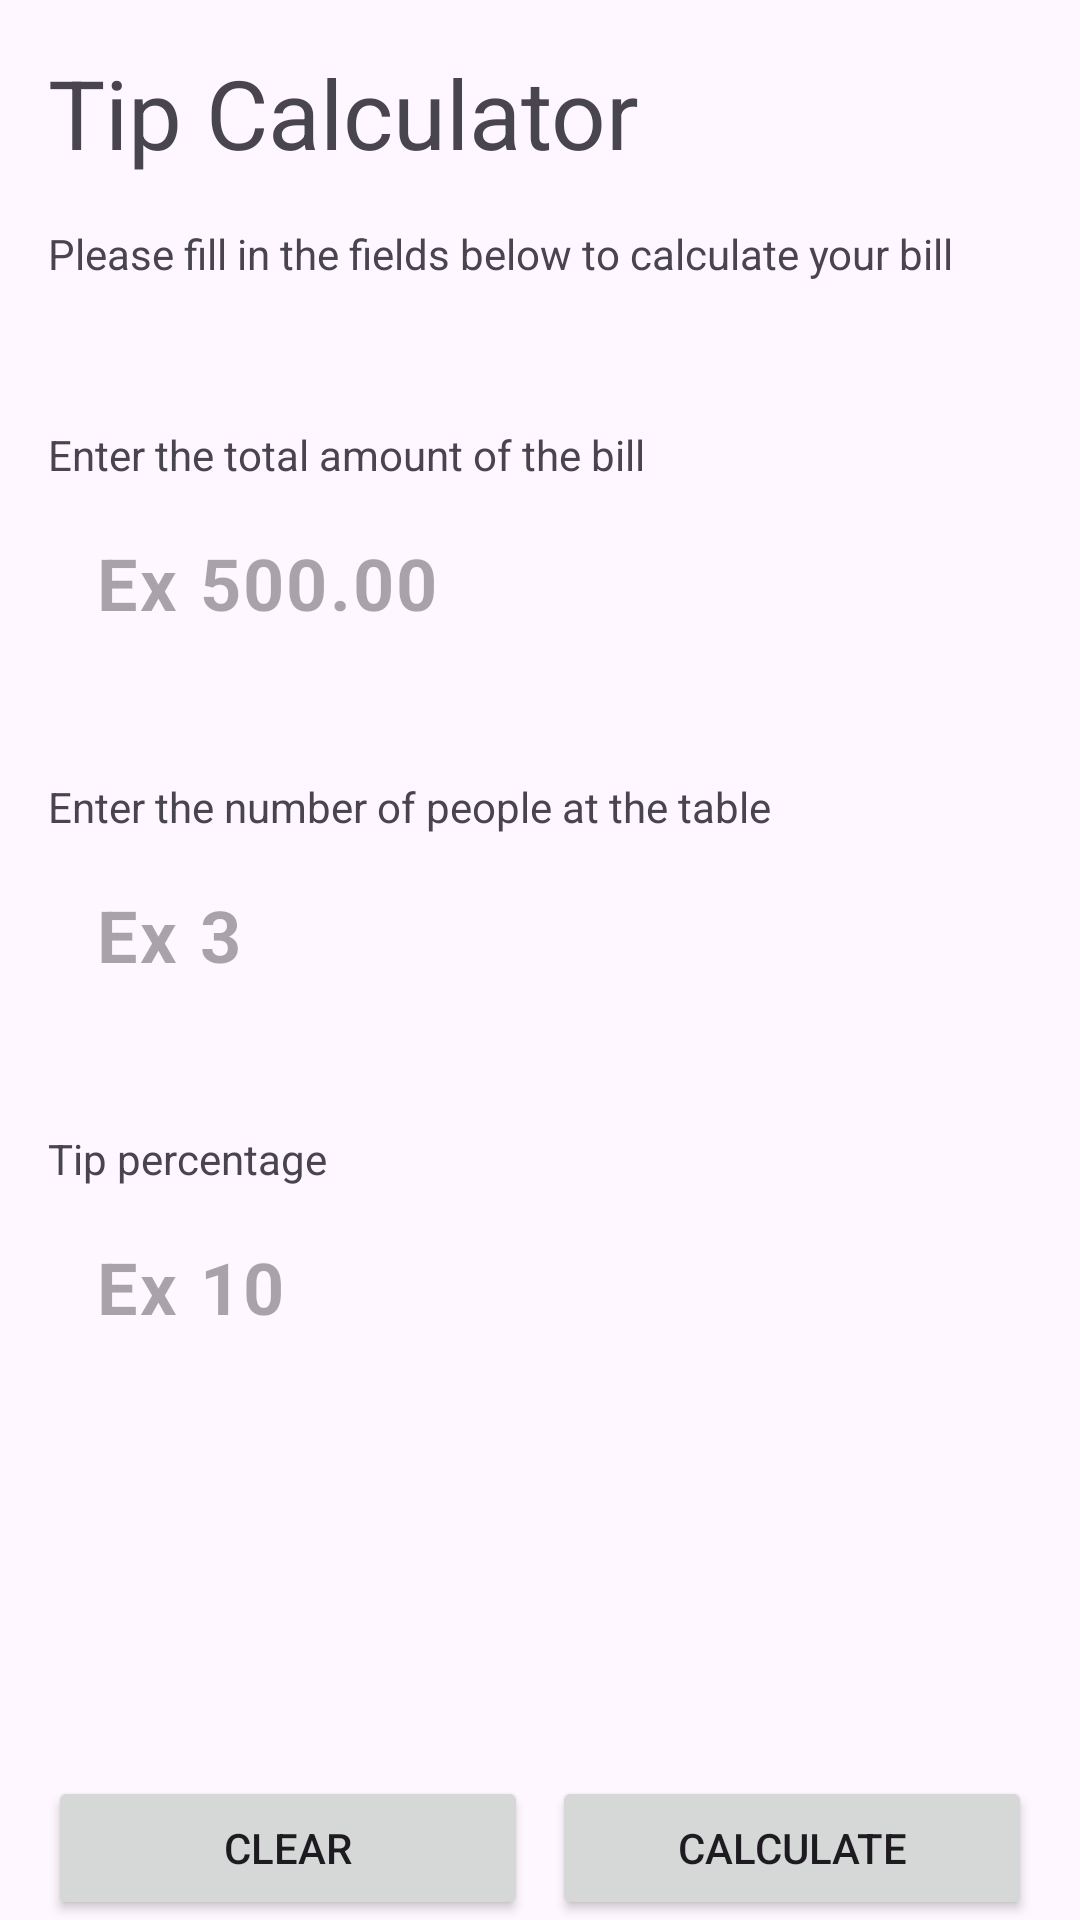

Layout XML and referenced resources for this Android screen:
<!-- AndroidManifest.xml: application theme Theme.Tip_calculator -->
<!-- res/layout/activity_main.xml -->
<?xml version="1.0" encoding="utf-8"?>
<androidx.constraintlayout.widget.ConstraintLayout xmlns:android="http://schemas.android.com/apk/res/android"
    xmlns:app="http://schemas.android.com/apk/res-auto"
    xmlns:tools="http://schemas.android.com/tools"
    android:id="@+id/main"
    android:layout_width="match_parent"
    android:layout_height="match_parent"
    tools:context=".MainActivity">

    <TextView
        android:id="@+id/tv_title"
        android:layout_width="match_parent"
        android:layout_height="wrap_content"
        android:layout_margin="16dp"
        android:text="Tip Calculator"
        android:textSize="32sp"
        app:layout_constraintEnd_toEndOf="parent"
        app:layout_constraintStart_toStartOf="parent"
        app:layout_constraintTop_toTopOf="parent" />

    <TextView
        android:id="@+id/tv_subtitle"
        android:layout_width="match_parent"
        android:layout_height="wrap_content"
        android:layout_margin="16dp"
        android:text="Please fill in the fields below to calculate your bill"
        app:layout_constraintEnd_toEndOf="parent"
        app:layout_constraintStart_toStartOf="parent"
        app:layout_constraintTop_toBottomOf="@+id/tv_title" />

    <TextView
        android:id="@+id/hint_total_table"
        android:layout_width="wrap_content"
        android:layout_height="wrap_content"
        android:layout_marginTop="48dp"
        android:text="Enter the total amount of the bill"
        app:layout_constraintStart_toStartOf="@+id/tv_subtitle"
        app:layout_constraintTop_toBottomOf="@+id/tv_subtitle" />

    <com.google.android.material.textfield.TextInputLayout
        android:id="@+id/til_total"
        android:layout_width="match_parent"
        android:layout_height="wrap_content"
        android:layout_marginStart="16dp"
        android:layout_marginEnd="16dp"
        app:boxStrokeWidth="0dp"
        app:boxStrokeWidthFocused="0dp"
        app:hintEnabled="false"
        app:layout_constraintEnd_toEndOf="parent"
        app:layout_constraintStart_toStartOf="parent"
        app:layout_constraintTop_toBottomOf="@+id/hint_total_table">

        <com.google.android.material.textfield.TextInputEditText
            android:id="@+id/tie_total"
            android:layout_width="match_parent"
            android:layout_height="match_parent"
            android:hint="Ex 500.00"
            android:inputType="numberDecimal"
            android:paddingStart="0dp"
            android:textSize="24sp"
            android:textStyle="bold">

        </com.google.android.material.textfield.TextInputEditText>

    </com.google.android.material.textfield.TextInputLayout>

    <TextView
        android:id="@+id/hint_total_people_table"
        android:layout_width="wrap_content"
        android:layout_height="wrap_content"
        android:layout_marginTop="32sp"
        android:text="Enter the number of people at the table"
        app:layout_constraintStart_toStartOf="@+id/til_total"
        app:layout_constraintTop_toBottomOf="@+id/til_total" />

    <com.google.android.material.textfield.TextInputLayout
        android:id="@+id/til_people"
        android:layout_width="match_parent"
        android:layout_height="wrap_content"
        android:layout_marginStart="16dp"
        android:layout_marginEnd="16dp"
        app:boxStrokeWidth="0dp"
        app:boxStrokeWidthFocused="0dp"
        app:hintEnabled="false"
        app:layout_constraintEnd_toEndOf="parent"
        app:layout_constraintStart_toStartOf="parent"
        app:layout_constraintTop_toBottomOf="@+id/hint_total_people_table">

        <com.google.android.material.textfield.TextInputEditText
            android:id="@+id/tie_people"
            android:layout_width="match_parent"
            android:layout_height="match_parent"
            android:hint="Ex 3"
            android:inputType="number"
            android:maxLength="3"
            android:paddingStart="0dp"
            android:textSize="24sp"
            android:textStyle="bold">

        </com.google.android.material.textfield.TextInputEditText>

    </com.google.android.material.textfield.TextInputLayout>

    <TextView
        android:id="@+id/hint_tip_percentage"
        android:layout_width="wrap_content"
        android:layout_height="wrap_content"
        android:layout_marginTop="32dp"
        android:text="Tip percentage"
        app:layout_constraintStart_toStartOf="@+id/til_people"
        app:layout_constraintTop_toBottomOf="@+id/til_people" />

    <com.google.android.material.textfield.TextInputLayout
        android:id="@+id/til_tip_insert"
        android:layout_width="match_parent"
        android:layout_height="wrap_content"
        app:boxStrokeWidth="0dp"
        app:boxStrokeWidthFocused="0dp"
        app:hintEnabled="false"
        app:layout_constraintEnd_toEndOf="@+id/til_people"
        app:layout_constraintStart_toStartOf="@+id/til_people"
        app:layout_constraintTop_toBottomOf="@+id/hint_tip_percentage">

        <com.google.android.material.textfield.TextInputEditText
            android:id="@+id/tie_tip_insert"
            android:layout_width="match_parent"
            android:layout_height="wrap_content"
            android:layout_marginStart="16dp"
            android:layout_marginEnd="16dp"
            android:hint="Ex 10"
            android:inputType="number"
            android:paddingStart="0dp"
            android:textSize="24sp"
            android:textStyle="bold">

        </com.google.android.material.textfield.TextInputEditText>

    </com.google.android.material.textfield.TextInputLayout>


    <Button
        android:id="@+id/btn_clean"
        android:layout_width="0dp"
        android:layout_height="wrap_content"
        android:layout_marginStart="16dp"
        android:layout_marginEnd="4dp"
        android:text="Clear"
        app:layout_constraintBottom_toBottomOf="parent"
        app:layout_constraintEnd_toStartOf="@+id/vertical_guideline"
        app:layout_constraintStart_toStartOf="parent" />

    <androidx.constraintlayout.widget.Guideline
        android:id="@+id/vertical_guideline"
        android:layout_width="wrap_content"
        android:layout_height="wrap_content"
        android:orientation="vertical"
        app:layout_constraintGuide_percent="0.5" />

    <Button
        android:id="@+id/btn_done"
        android:layout_width="0dp"
        android:layout_height="wrap_content"
        android:layout_marginStart="4dp"
        android:layout_marginEnd="16dp"
        android:text="Calculate"
        app:layout_constraintBottom_toBottomOf="parent"
        app:layout_constraintEnd_toEndOf="parent"
        app:layout_constraintStart_toStartOf="@+id/vertical_guideline" />


</androidx.constraintlayout.widget.ConstraintLayout>
<!-- resources referenced by this layout -->
<resources>
  <style name="Theme.Tip_calculator" parent="Base.Theme.Tip_calculator" />
  <style name="Base.Theme.Tip_calculator" parent="Theme.Material3.DayNight.NoActionBar">
          
          
      </style>
</resources>
